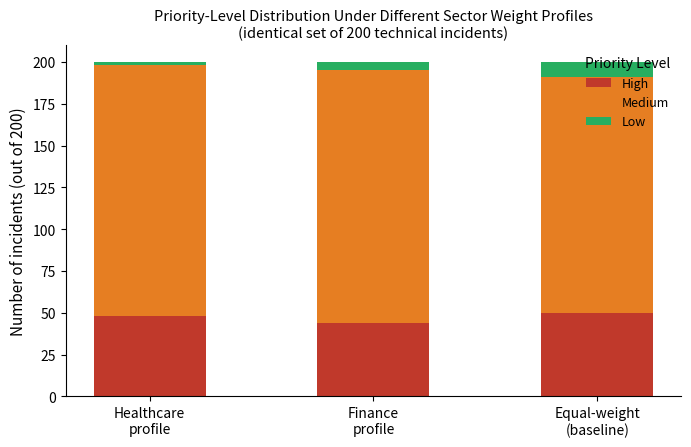

Recreate this plot in Python. (Note: this script raises an exception after producing the figure.)
import matplotlib
matplotlib.use("Agg")
import matplotlib.pyplot as plt
import numpy as np

sectors = ["Healthcare\nprofile", "Finance\nprofile", "Equal-weight\n(baseline)"]
high = [48, 44, 50]
medium = [150, 151, 141]
low = [2, 5, 9]

x = np.arange(len(sectors))
width = 0.5

fig, ax = plt.subplots(figsize=(7, 4.6), dpi=600)
ax.bar(x, high, width, label="High", color="#c0392b")
ax.bar(x, medium, width, bottom=high, label="Medium", color="#e67e22")
ax.bar(x, low, width, bottom=np.array(high)+np.array(medium), label="Low", color="#27ae60")

ax.set_ylabel("Number of incidents (out of 200)", fontsize=11)
ax.set_title("Priority-Level Distribution Under Different Sector Weight Profiles\n(identical set of 200 technical incidents)", fontsize=10.5)
ax.legend(loc="upper right", fontsize=9, frameon=False, title="Priority Level")
ax.set_xticks(x)
ax.set_xticklabels(sectors, fontsize=10)
ax.spines['top'].set_visible(False)
ax.spines['right'].set_visible(False)

plt.tight_layout()
plt.savefig("/home/claude/collected_results/cross_sector_chart.png", dpi=600, bbox_inches="tight")
print("Saved")
